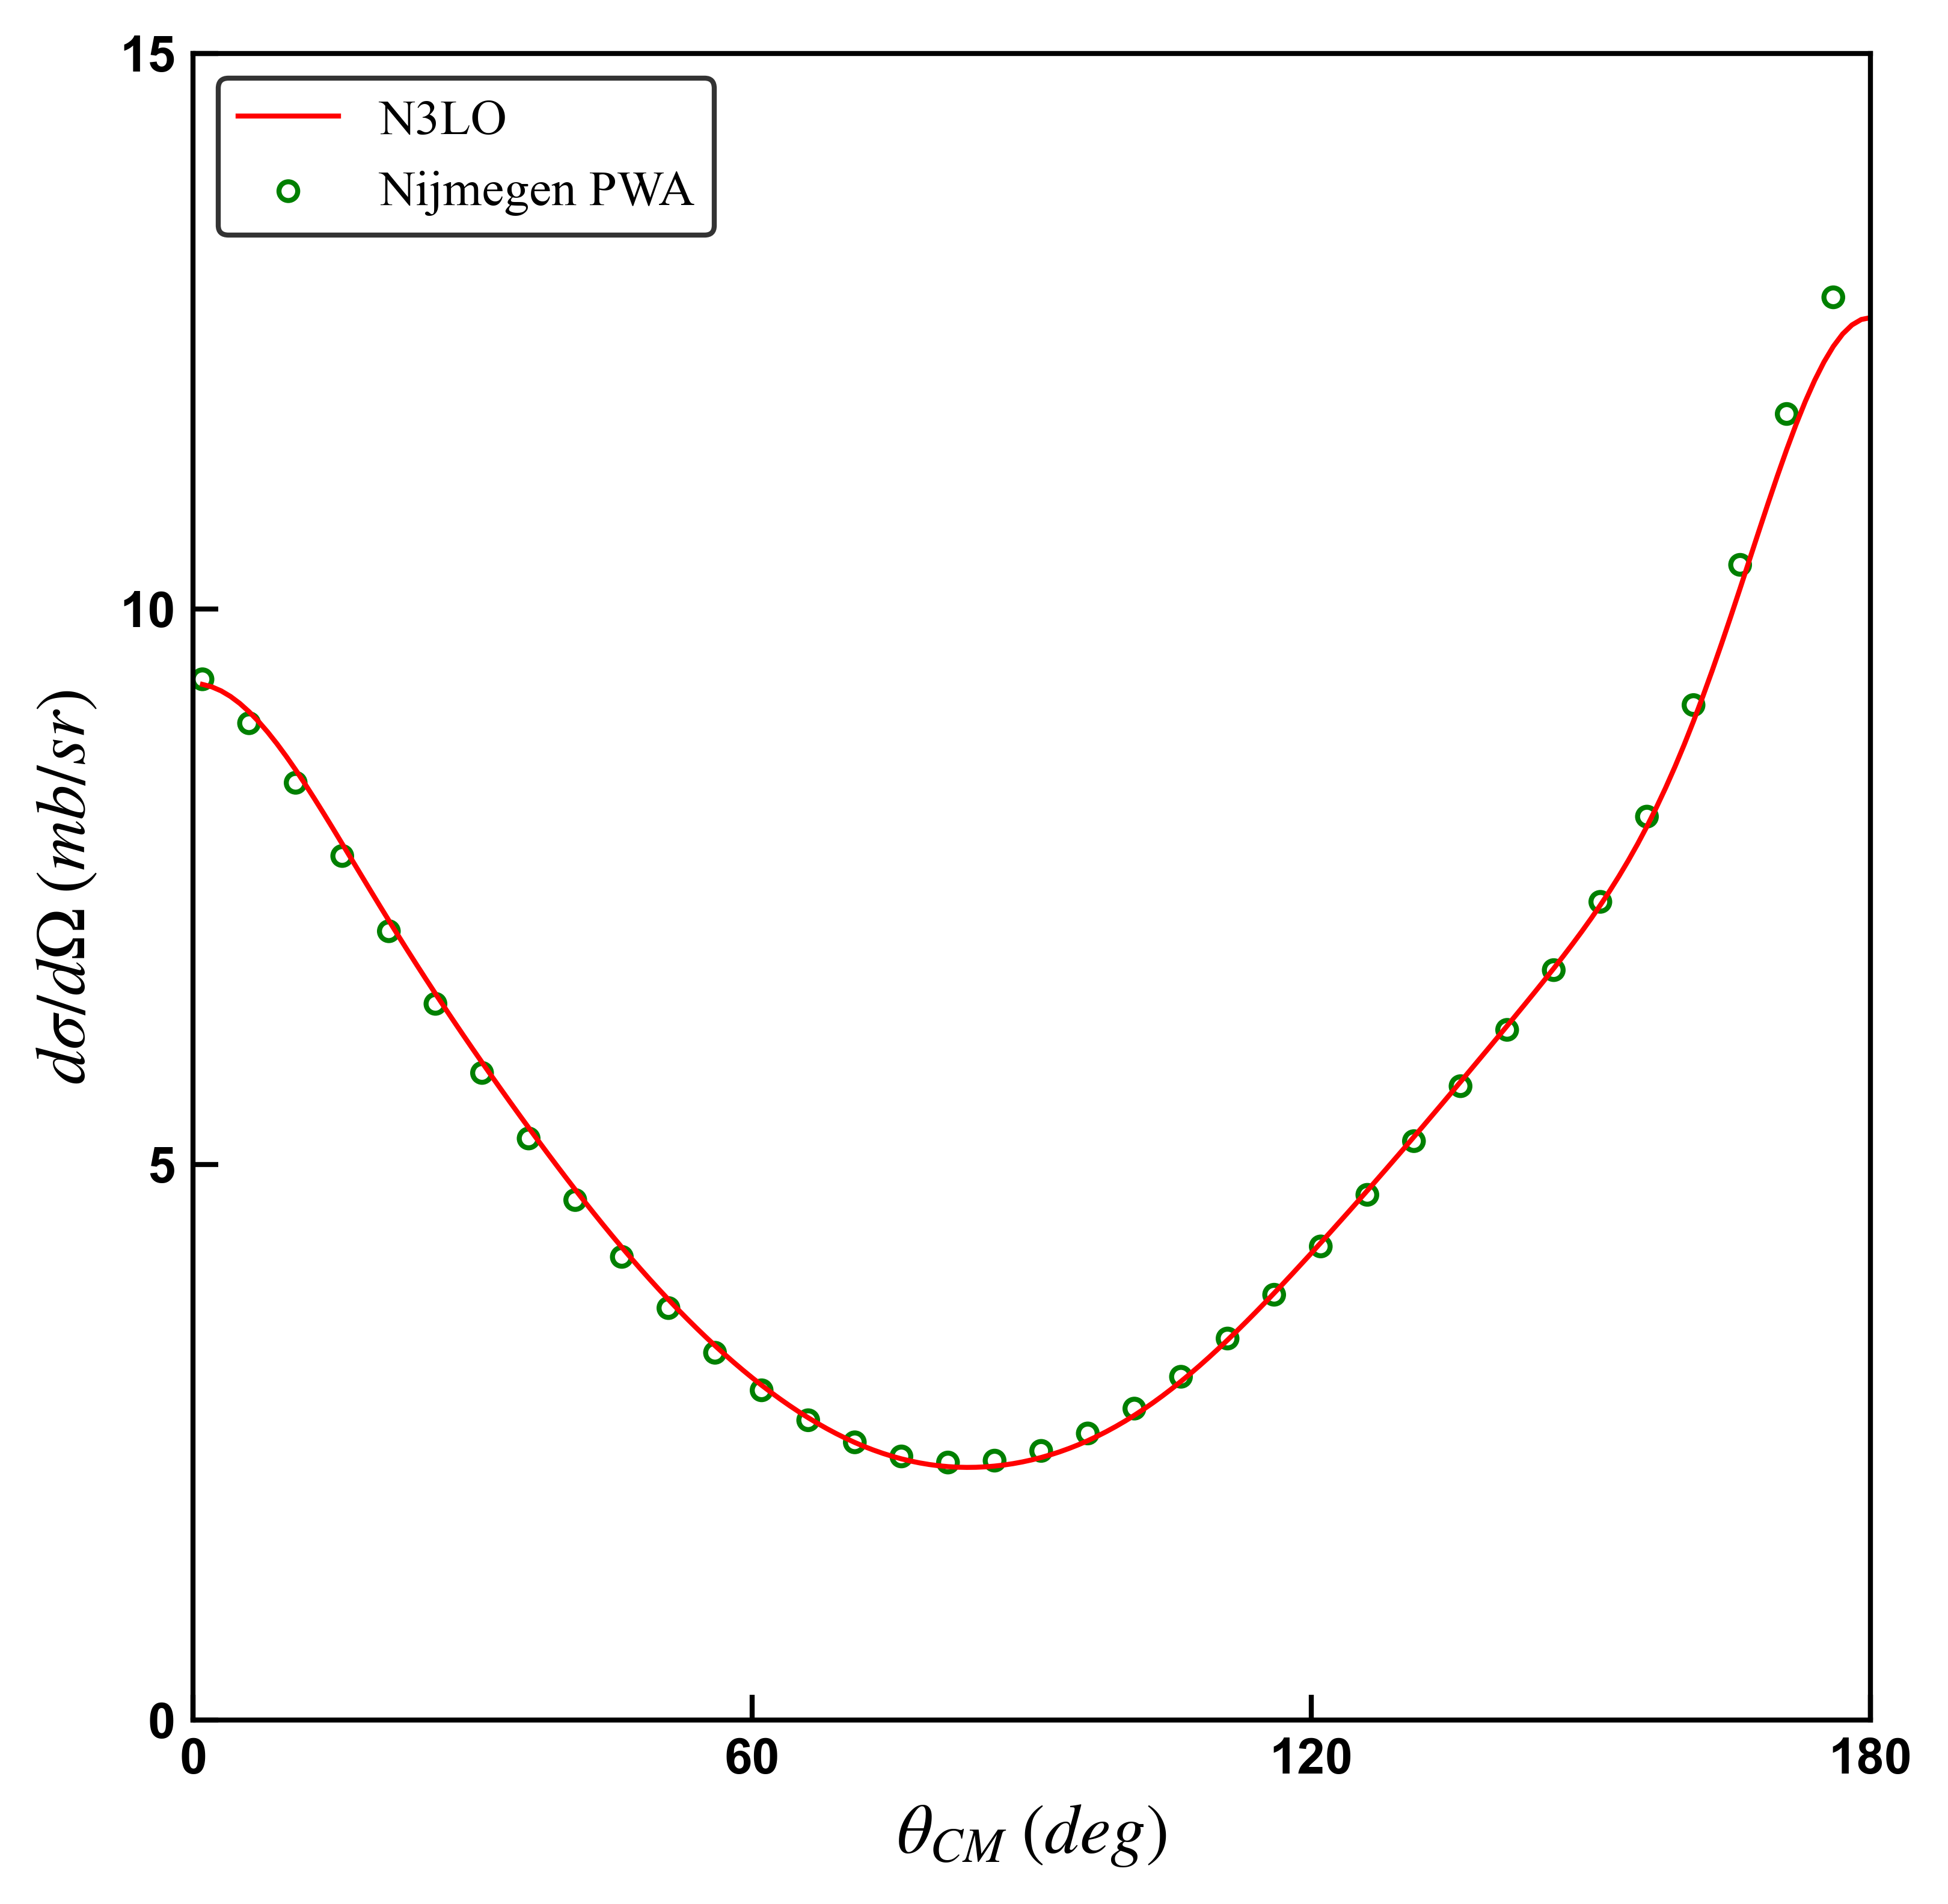

Here is the Python script that generated this plot:
import matplotlib.pyplot as plt
import numpy as np
from matplotlib import rcParams

# * format with following command by autopep8:
# autopep8 --in-place --aggressive --aggressive cross_section.py

data_theta = [11.0, 15.2, 19.4, 23.6, 27.6, 31.6, 35.5, 39.4, 43.1, 46.8, 50.3]
data_cross = [8.48, 7.66, 7.05, 6.55, 6.10, 5.16, 5.03, 4.70, 4.25, 3.70, 3.68]

theory_theta = [1, 2, 3, 4, 5, 6, 7, 8, 9, 10, 11, 12, 13, 14, 15, 16, 17, 18, 19, 20, 21, 22, 23, 24, 25, 26, 27, 28, 29, 30, 31, 32, 33, 34, 35, 36, 37, 38, 39, 40, 41, 42, 43, 44, 45, 46, 47, 48, 49,
50, 51, 52, 53, 54, 55, 56, 57, 58, 59, 60, 61, 62, 63, 64, 65, 66, 67, 68, 69, 70, 71, 72, 73, 74, 75, 76, 77, 78, 79, 80, 81, 82, 83, 84, 85, 86, 87, 88, 89, 90, 91, 92, 93, 94, 95, 96, 97, 98, 99, 100, 101, 102, 103, 104, 105, 106, 107, 108, 109, 110, 111, 112, 113, 114, 115, 116, 117, 118, 119, 120, 121, 122, 123, 124, 125, 126, 127, 128, 129, 130, 131, 132, 133, 134, 135, 136, 137, 138, 139, 140, 141, 142, 143, 144, 145, 146, 147, 148, 149, 150, 151, 152, 153, 154, 155, 156, 157, 158, 159, 160, 161, 162, 163, 164, 165, 166, 167, 168, 169, 170, 171, 172, 173, 174, 175, 176, 177, 178, 179, 180]

theory_cross_J = [9.31859, 9.29674, 9.26066, 9.21084, 9.14794, 9.07277, 8.9863, 8.88956, 8.78368, 8.66984, 8.54922, 8.42299, 8.29228, 8.15815, 8.02159, 7.88349, 7.74463, 7.60567, 7.46716, 7.32954, 7.19316, 7.05823, 6.92491, 6.79329, 6.66337, 6.53513, 6.40851, 6.28343, 6.15979, 6.0375, 5.91649, 5.79668, 5.67803, 5.5605, 5.44409, 5.32881, 5.21471, 5.10182, 4.99022, 4.87999, 4.77122, 4.66398, 4.55838, 4.45451, 4.35244, 4.25227, 4.15407, 4.05789, 3.9638, 3.87185, 3.78208, 3.69453, 3.60922, 3.52618, 3.44545, 3.36703, 3.29097, 3.21729, 3.14602, 3.0772, 3.01086, 2.94706, 2.88583, 2.82724, 2.77134, 2.71818, 2.66782, 2.62031, 2.57572, 2.53408, 2.49545, 2.45985, 2.42732, 2.39787, 2.37153, 2.34828, 2.32813, 2.31108, 2.29708, 2.28614, 2.27822, 2.27328, 2.27132, 2.2723, 2.27619, 2.28299, 2.29269, 2.30527, 2.32074, 2.33912, 2.36042, 2.38466, 2.41187, 2.44209, 2.47535, 2.51167, 2.55109, 2.59363, 2.6393, 2.6881, 2.74003, 2.79506, 2.85316, 2.91426, 2.9783, 3.04517, 3.11478, 3.18699, 3.26167, 3.33867, 3.41783, 3.49898, 3.58195, 3.66657, 3.75269, 3.84014, 3.92877, 4.01846, 4.10908, 4.20053, 4.29272, 4.38559, 4.47908, 4.57316, 4.66779, 4.76296, 4.85866, 4.95488, 5.05161, 5.14886, 5.2466, 5.34481, 5.44348, 5.54257, 5.64205, 5.74188, 5.84202, 5.94246,
6.04317, 6.14419, 6.24555, 6.34735, 6.44973, 6.5529, 6.65716, 6.76285, 6.87044, 6.98048, 7.0936, 7.21054, 7.33209, 7.45913, 7.59257, 7.73335, 7.88236, 8.04049, 8.20847, 8.38695, 8.57634, 8.77683, 8.98834, 9.21046, 9.4424, 9.68301, 9.93075, 10.1837, 10.4395, 10.6954, 10.9486, 11.1957, 11.4335, 11.6583, 11.8668, 12.0554, 12.2212, 12.3611, 12.4727, 12.5539, 12.6032, 12.6198]


PWA_theta = []
PWA = []
with open('./data/np_DSG_143MeV_Nijmegen.csv', 'r') as f:
    next(f)  # skip the first line
    for line in f:
        data = line.split()
        nu = float(data[1].strip().replace('D', 'e'))
        PWA.append(nu)
        the = float(data[0].strip())
        PWA_theta.append(the)


# size and dpi.
fig = plt.figure(figsize=(6, 6), dpi=160)

# font family, weight and size of x, y labels:
font_family = 'Arial'
font_weight = 600
font_size = 10
font_my = {'family': font_family, 'weight': font_weight, 'size': font_size}
# font dict of LSJ symbols:
font_LSJ = {'family': 'arial', 'size': 16}
# ticks width and length:
width_ticks = 1.0
length_ticks = 5
# frame width:
width_frame = 1.0
# mathfont of LSJ symbols:
config = {"mathtext.fontset": 'stix', 'font.family':'Times New Roman'}
rcParams.update(config)
# relative positions of LSJ symbols:
position_x = 0.5
position_y = 0.9
# line style:
lwith = 1.0
# marker color, size and alpha:
marker_c = "black"
marker_s = 18
marker_a = 1.0


plt.plot(
    theory_theta,
    theory_cross_J,
    color='red',
    linestyle='-',
    linewidth=lwith,
    alpha=1.0,
    zorder=2)

plt.scatter(
    PWA_theta[::5],
    PWA[::5],
    marker='o',
    facecolors='none',
    edgecolors='green',
    s=14,
    alpha=1.0,
    zorder=1)

# plt.scatter(
#     data_theta,
#     data_cross,
#     marker='o',
#     facecolors='none',
#     edgecolors=marker_c,
#     s=marker_s,
#     alpha=marker_a,
#     zorder=2)

plt.xlabel(r"$\theta_{CM} \;(deg)$", fontsize=14)
plt.ylabel(r"$d\sigma / d\Omega \;(mb/sr)$", fontsize=14)
plt.ylim(0, 15)  # set y-axis limits
plt.xlim(0, 180)    # set x-axis limits
plt.xticks([0, 60, 120, 180], ['0', '60', '120', '180'], fontfamily=font_family, fontweight=font_weight, fontsize=font_size)
plt.yticks([0, 5, 10, 15], ['0', '5', '10', '15'], fontfamily=font_family, fontweight=font_weight, fontsize=font_size)
plt.tick_params(direction='in', width=width_ticks, length=length_ticks)
tk = plt.gca()
tk.spines['bottom'].set_linewidth(width_frame)
tk.spines['top'].set_linewidth(width_frame)
tk.spines['left'].set_linewidth(width_frame)
tk.spines['right'].set_linewidth(width_frame)

plt.legend(["N3LO","Nijmegen PWA"],
           loc='upper left', fontsize=10, shadow=False, edgecolor='black')

plt.savefig('diff_cross_section.png', bbox_inches='tight', dpi=600)
plt.show()
